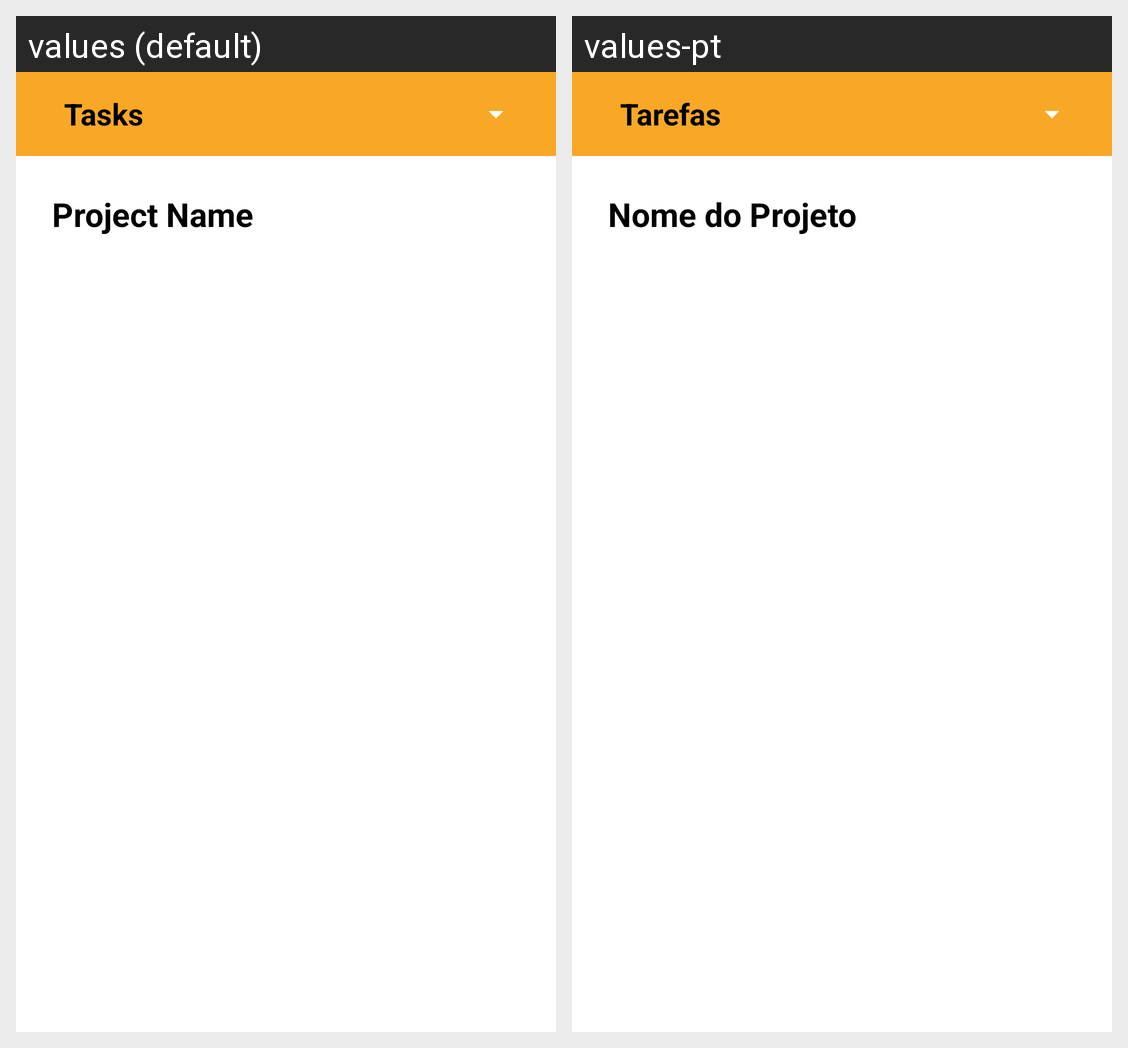

This grid shows one Android layout under two languages. Give, for every string resource on the screen, its name, the default text and each shown locale's text.
Android screen res/layout/activity_user_project_tasks.xml rendered under 2 locales, left to right: values (default), values-pt. Device: Nexus 5 (rendered at 1080×1920; each locale shown at half size, 540×960, under a caption strip naming it); theme Theme.TaskWave.NoActionBar.
Strings drawn on this screen, with the default value and each locale's value (text and hints the layout hard-codes, and strings that could not be matched under every locale, appear in the picture but are not listed):

title_project_tasks
  values: Tasks
  values-pt: Tarefas

project_name
  values: Project Name
  values-pt: Nome do Projeto
